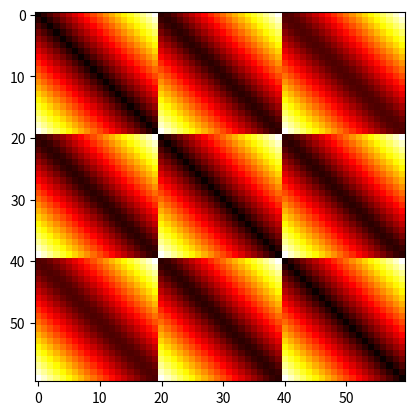

This figure's Python source:
import time
import numpy as np
import scipy.linalg as lg
import matplotlib.pyplot as plt
import copy

row,col = 3,20
N = row*col

#def idx2coord(i,N):
#    row = i%np.sqrt(N)
#    col = np.floor(i/np.sqrt(N))
#    return(int(col), int(row))

def idx2coord(i,c):
    row = np.floor(i/c)
    col = i%c
    return(int(row), int(col))
    
g_mat = np.array([np.zeros(N) for i in range(N)])

N_vec = np.array([i for i in range(N)])
for i in range(N):
    x_src, y_src = idx2coord(i, col)
    for j in range(N):
        x_obs, y_obs = idx2coord(j, col)
        g_mat[i,j] = (np.sqrt((x_obs-x_src)**2+(y_obs-y_src)**2))
        

g_mat2 = np.array([np.zeros(col**2) for i in range(row**2)])

blocks = []
for i in range(row):
    dist = np.zeros(col)
    for x in range(col):
        dist[x] = np.sqrt((x - 0)**2 + (0 - i)**2)
    tpz = lg.toeplitz(dist, dist)
    blocks.append(tpz)
    
#    for y in range(row):
#        dist[]


# FIGURE OUT HOW TO GO FROM TOEPLITZ -> CIRCULENT

#g_vec = np.zeros(2*N)
#g_vec[0:N] = g_mat[0,:]
#g_vec[N:2*N] = g_mat[1,:]       
#
#circ_mat = np.array([np.zeros(2*size**2) for i in range(2*size**2)])
#for i in range(2*N):
#    circ_mat[i,:] = g_vec
#    g_vec = np.roll(g_vec,1)

#circ_mat[0:N,0:N] = copy.copy(g_mat)
#circ_mat[0:N,N:2*N] = copy.copy(g_mat)
#circ_mat[N:2*N,0:N] = copy.copy(g_mat)
#circ_mat[N:2*N,N:2*N] = copy.copy(g_mat)



plt.imshow(g_mat, cmap='hot', interpolation='nearest')

#plt.imshow(circ_mat, cmap='hot', interpolation='nearest')
#for i in range(2*N):
#    for j in range(2*N):
#        print("{a:2.2f}".format(a=circ_mat[i,j]), end= "  ")
#    print("\n")